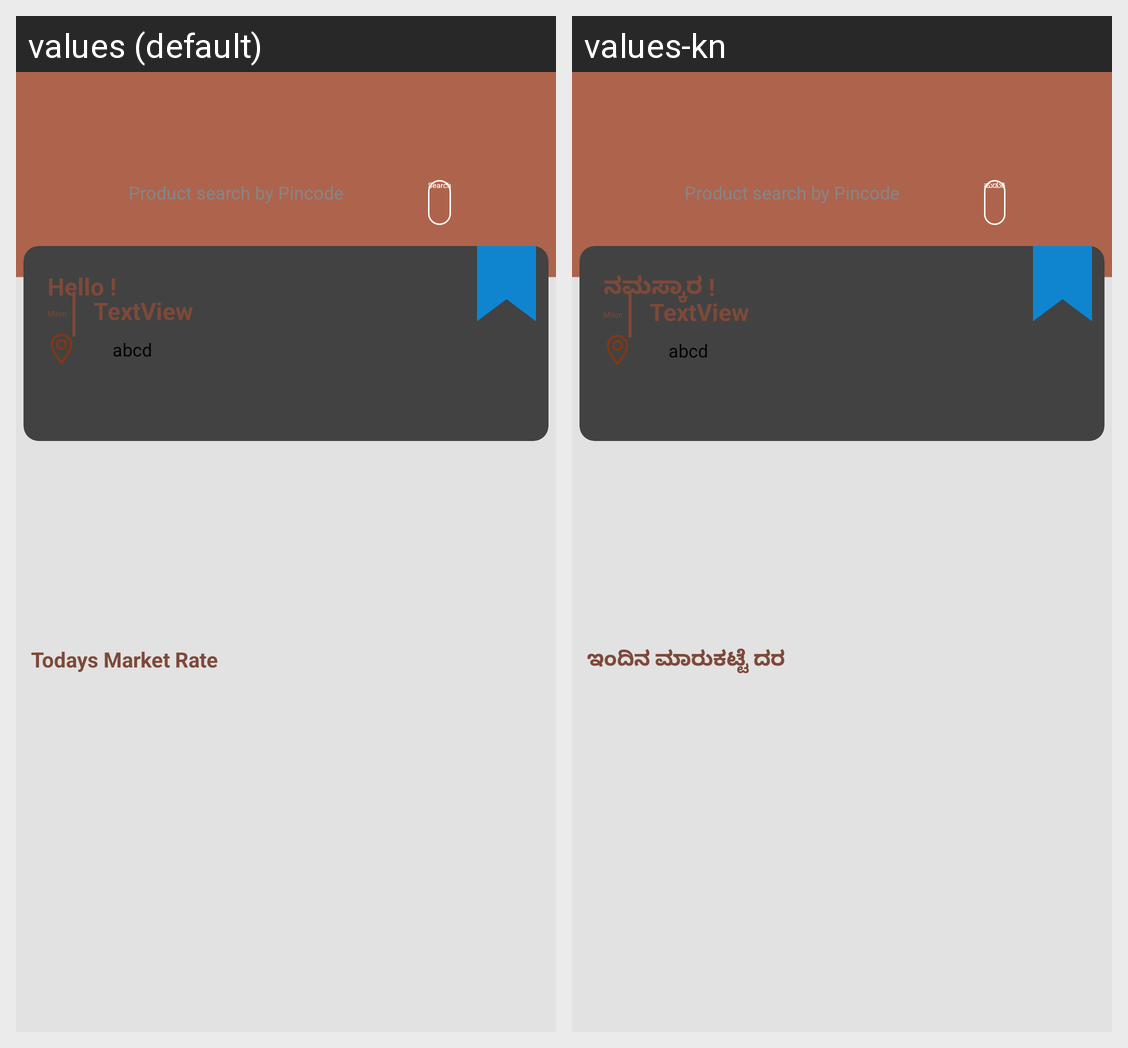

This grid shows one Android layout under two languages. Give, for every string resource on the screen, its name, the default text and each shown locale's text.
Android screen res/layout/fragment_home.xml rendered under 2 locales, left to right: values (default), values-kn. Device: Nexus 5 (rendered at 1080×1920; each locale shown at half size, 540×960, under a caption strip naming it); theme Theme.Vyapar.
Strings drawn on this screen, with the default value and each locale's value (text and hints the layout hard-codes, and strings that could not be matched under every locale, appear in the picture but are not listed):

hello
  values: Hello !
  values-kn: ನಮಸ್ಕಾರ !

to_market_rate
  values: Todays Market Rate
  values-kn: ಇಂದಿನ ಮಾರುಕಟ್ಟೆ ದರ

search
  values: Search
  values-kn: ಹುಡುಕಿ
